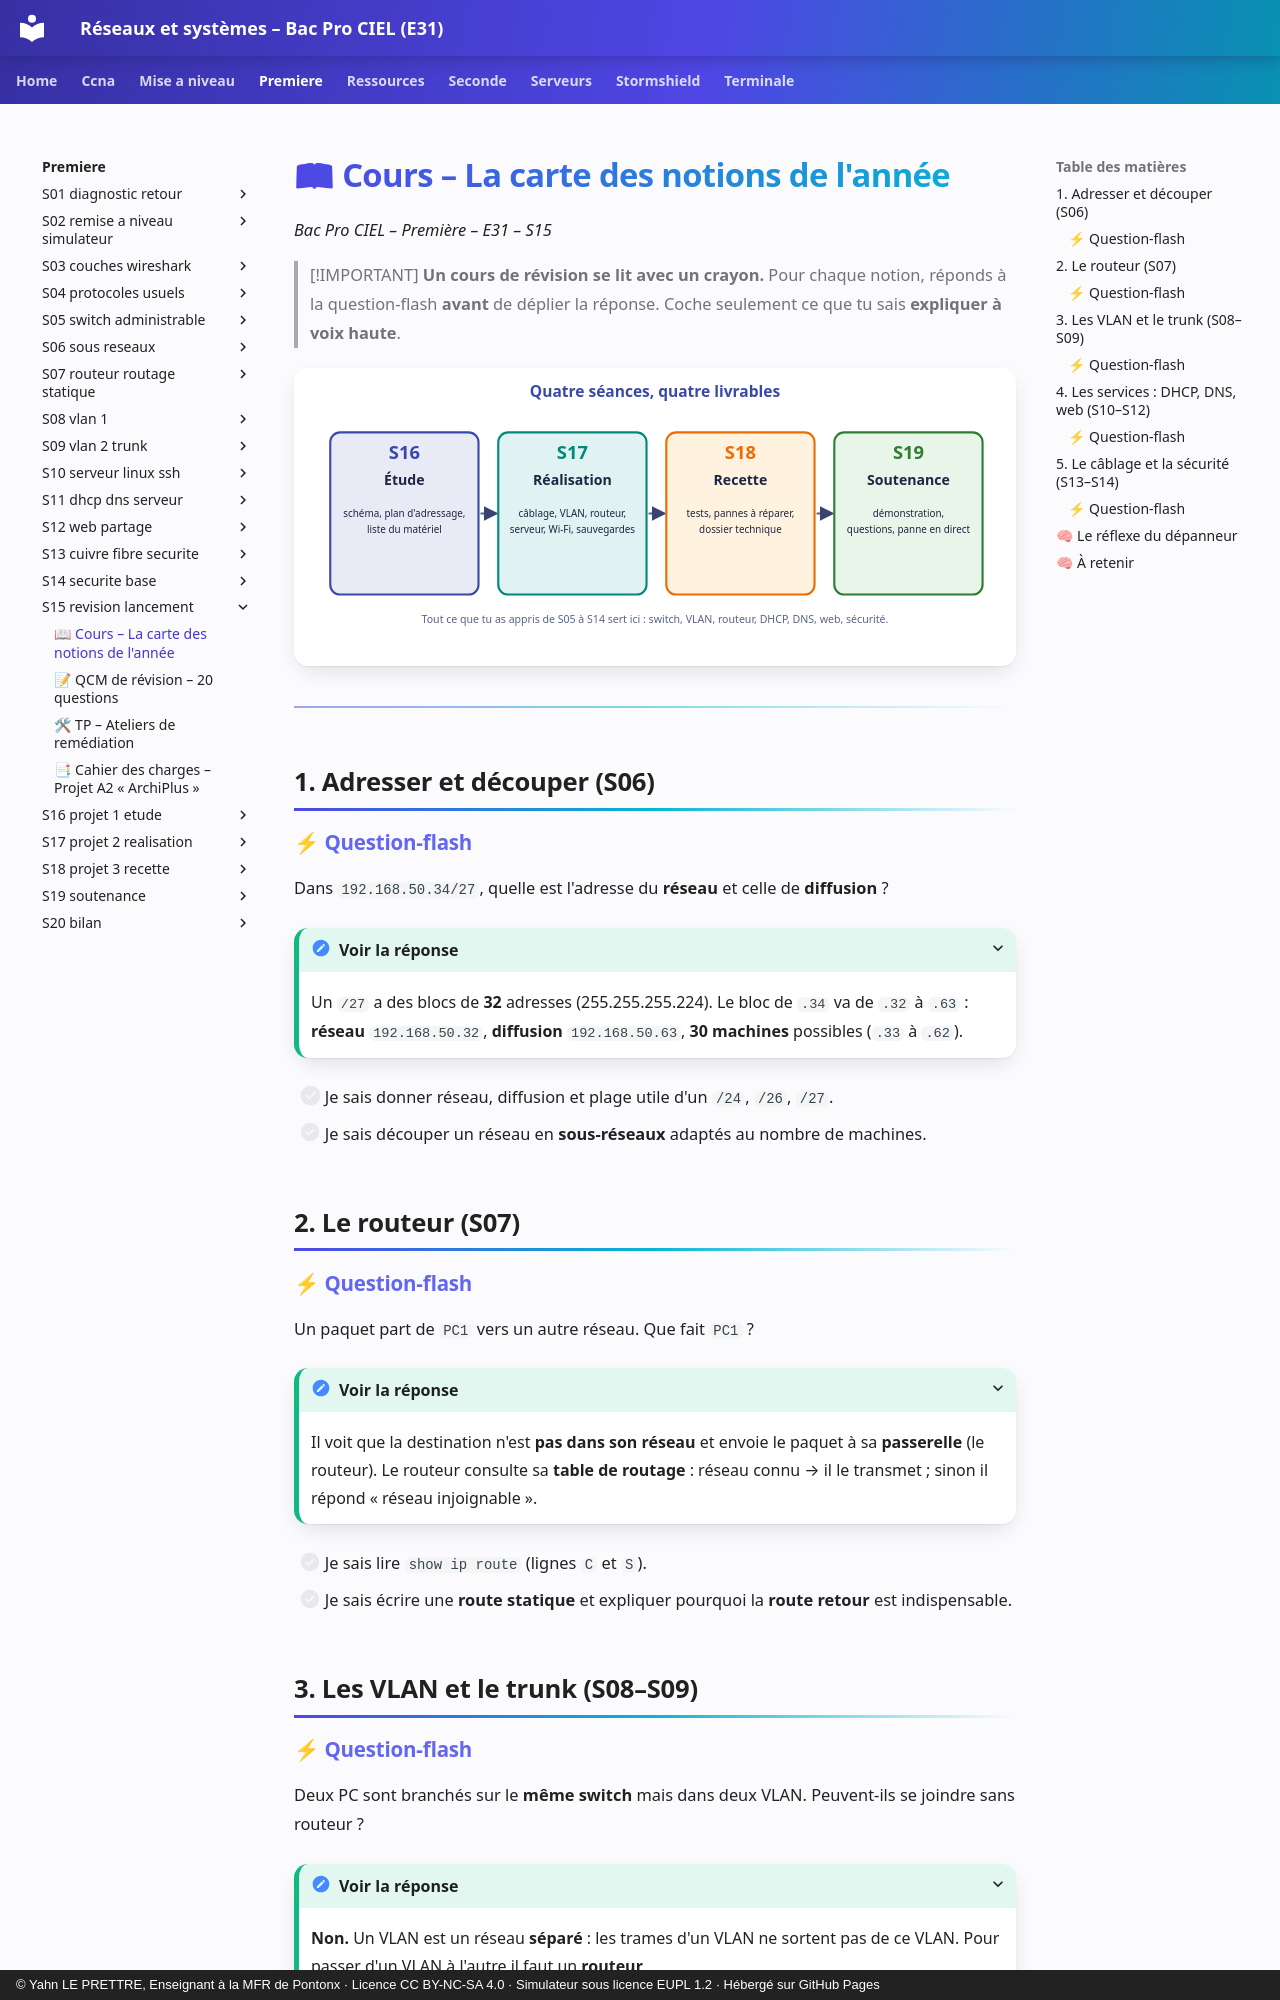

repository: YahnLP/bacprociel-reseau-systeme · page: premiere/S15-revision-lancement/01-cours/index.html · generator: mkdocs · copyright: © Yahn LE PRETTRE, Enseignant à la MFR de Pontonx · Licence CC BY-NC-SA 4.0 · Simulateur sous licence EUPL 1.2 · Hébergé sur GitHub Pages

# 📖 Cours – La carte des notions de l'année

*Bac Pro CIEL – Première – E31 – S15*

> [!IMPORTANT]
> **Un cours de révision se lit avec un crayon.** Pour chaque notion, réponds à la question-flash **avant** de déplier la réponse. Coche seulement ce que tu sais **expliquer à voix haute**.

![Le fil du projet](images/fil-projet.svg)

---

## 1. Adresser et découper (S06)

### ⚡ Question-flash

Dans `192.168.50.34/27`, quelle est l'adresse du **réseau** et celle de **diffusion** ?

<details markdown="1"><summary>Voir la réponse</summary>

Un `/27` a des blocs de **32** adresses (255.255.255.224). Le bloc de `.34` va de `.32` à `.63` : **réseau** `192.168.50.32`, **diffusion** `192.168.50.63`, **30 machines** possibles (`.33` à `.62`).

</details>

- [ ] Je sais donner réseau, diffusion et plage utile d'un `/24`, `/26`, `/27`.
- [ ] Je sais découper un réseau en **sous-réseaux** adaptés au nombre de machines.

## 2. Le routeur (S07)

### ⚡ Question-flash

Un paquet part de `PC1` vers un autre réseau. Que fait `PC1` ?

<details markdown="1"><summary>Voir la réponse</summary>

Il voit que la destination n'est **pas dans son réseau** et envoie le paquet à sa **passerelle** (le routeur). Le routeur consulte sa **table de routage** : réseau connu → il le transmet ; sinon il répond « réseau injoignable ».

</details>

- [ ] Je sais lire `show ip route` (lignes `C` et `S`).
- [ ] Je sais écrire une **route statique** et expliquer pourquoi la **route retour** est indispensable.

## 3. Les VLAN et le trunk (S08–S09)
